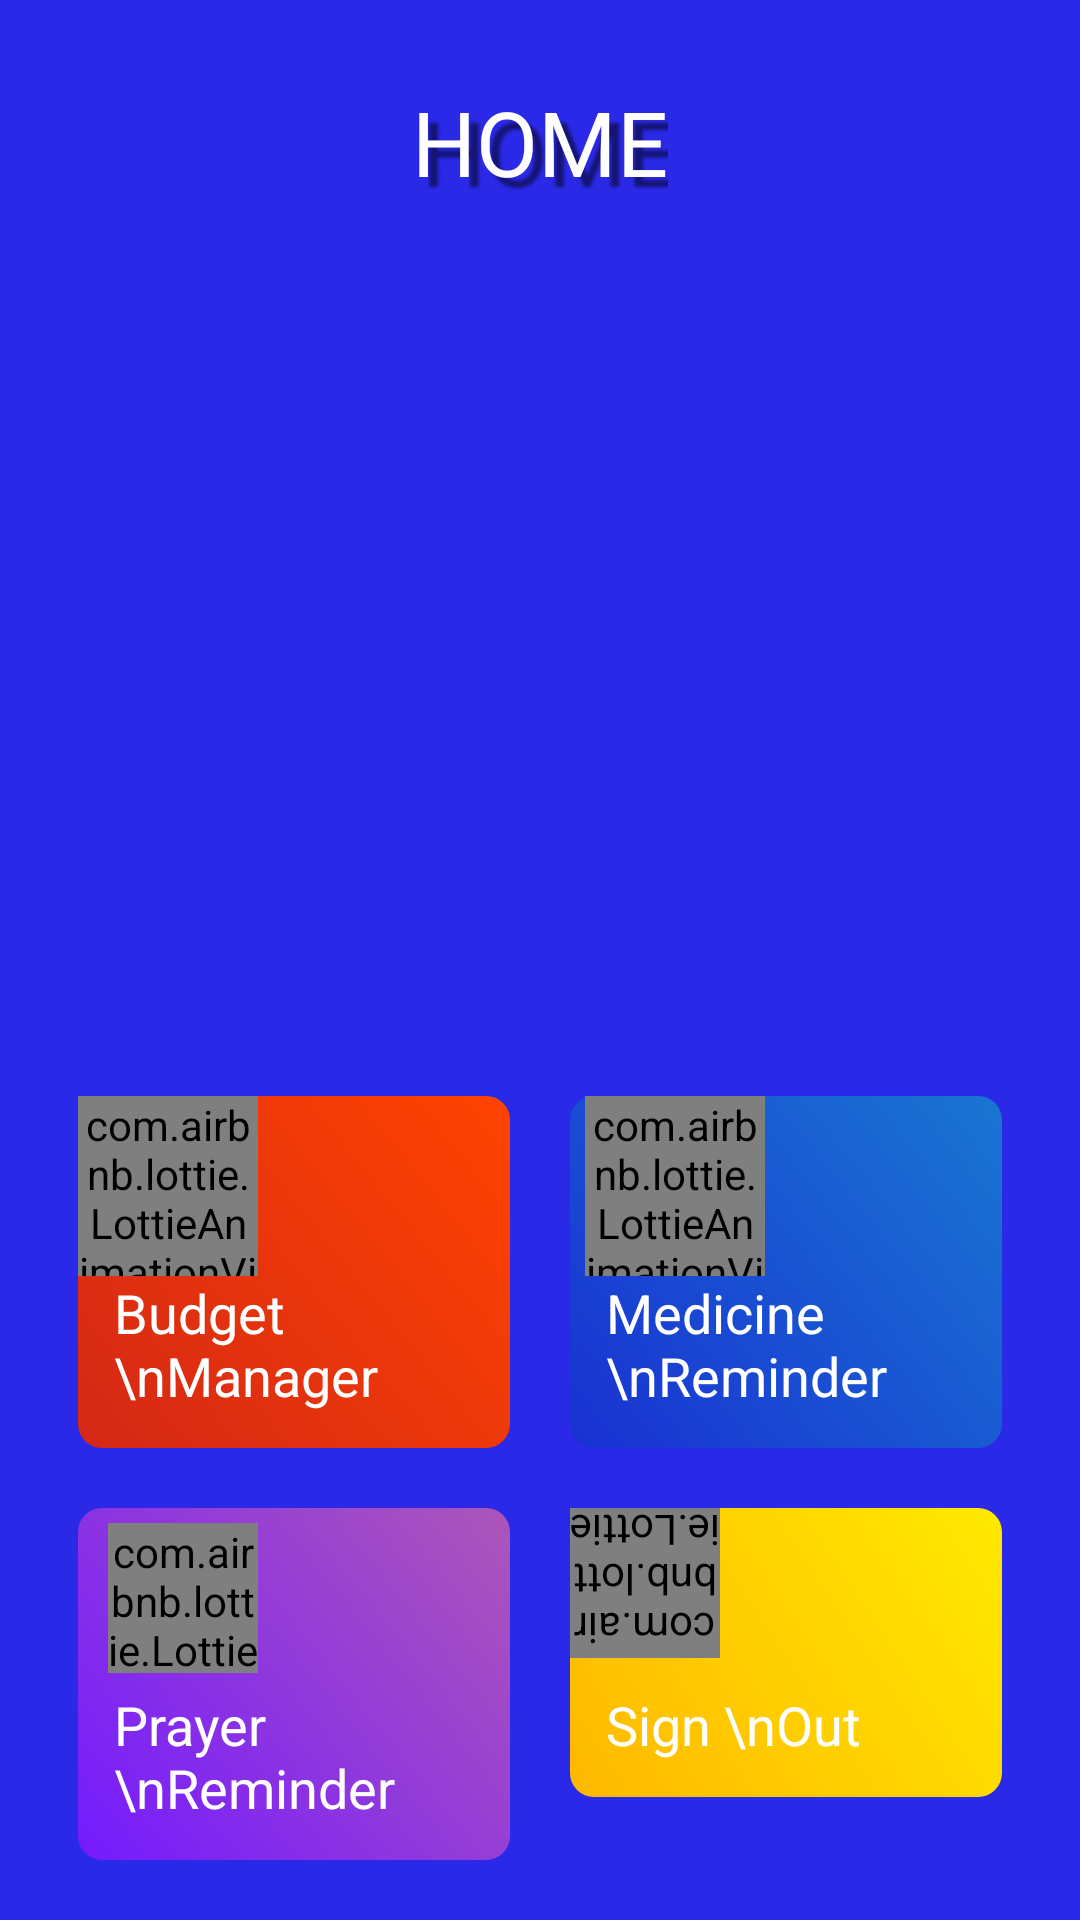

Reconstruct the res/layout file that produces this screen, plus the resources it refers to.
<!-- AndroidManifest.xml: application theme Theme.EasyApplication -->
<!-- res/layout/activity_home.xml -->
<?xml version="1.0" encoding="utf-8"?>
<androidx.constraintlayout.widget.ConstraintLayout xmlns:android="http://schemas.android.com/apk/res/android"
    xmlns:app="http://schemas.android.com/apk/res-auto"
    xmlns:tools="http://schemas.android.com/tools"
    android:layout_width="match_parent"
    android:layout_height="match_parent"
    android:background="@color/purple_500"
    tools:context=".Main.Home.MainActivity">

    <TextView
        android:id="@+id/textView"
        android:layout_width="wrap_content"
        android:layout_height="wrap_content"
        android:layout_marginStart="8dp"
        android:layout_marginEnd="8dp"
        android:text="HOME"
        android:textColor="#ffffff"
        android:textSize="30dp"
        android:shadowColor="@color/text_shadow"
        android:shadowDx="10"
        android:shadowDy="10"
        android:shadowRadius="2"
        android:fontFamily="@font/round_font"
        app:layout_constraintBottom_toBottomOf="parent"
        app:layout_constraintEnd_toEndOf="parent"
        app:layout_constraintStart_toStartOf="parent"
        app:layout_constraintTop_toTopOf="parent"
        app:layout_constraintVertical_bias="0.045" />

    <ImageView
        android:id="@+id/imageView"
        android:layout_width="wrap_content"
        android:layout_height="wrap_content"
        android:layout_marginStart="8dp"
        android:layout_marginEnd="8dp"
        android:src="@drawable/illustration"
        app:layout_constraintBottom_toBottomOf="parent"
        app:layout_constraintEnd_toEndOf="parent"
        app:layout_constraintHorizontal_bias="0.496"
        app:layout_constraintStart_toStartOf="parent"
        app:layout_constraintTop_toBottomOf="@+id/textView"
        app:layout_constraintVertical_bias="0.067" />



    <LinearLayout
        android:id="@+id/linearLayout"
        android:layout_width="match_parent"
        android:layout_height="wrap_content"
        android:background="@drawable/bg_menu"
        android:orientation="vertical"
        app:layout_constraintBottom_toBottomOf="parent"
        app:layout_constraintEnd_toEndOf="parent"
        app:layout_constraintStart_toStartOf="parent">


        <LinearLayout
            android:layout_width="match_parent"
            android:layout_height="wrap_content"
            android:layout_weight="2"
            android:orientation="horizontal"
            android:paddingLeft="16dp"
            android:paddingTop="20dp"
            android:paddingRight="16dp"
            android:paddingBottom="20dp">

            <LinearLayout
                android:layout_width="0dp"
                android:layout_height="wrap_content"
                android:layout_weight="1"
                android:orientation="vertical">

                <LinearLayout
                    android:id="@+id/budget_manager_btn"
                    android:layout_width="match_parent"
                    android:layout_height="wrap_content"
                    android:layout_marginLeft="10dp"
                    android:layout_marginRight="10dp"
                    android:background="@drawable/bg_red"
                    android:orientation="vertical">

                    <com.airbnb.lottie.LottieAnimationView
                        android:layout_width="60dp"
                        android:layout_height="60dp"
                        app:lottie_autoPlay="true"
                        app:lottie_loop="true"
                        app:lottie_rawRes="@raw/coin"
                        />

                    

                    <TextView
                        android:layout_width="wrap_content"
                        android:layout_height="wrap_content"
                        android:layout_marginLeft="12dp"
                        android:layout_marginBottom="12dp"
                        android:text="Budget \nManager"
                        android:textColor="@color/white"
                        android:textSize="18sp" />


                </LinearLayout>


            </LinearLayout>


            <LinearLayout
                android:layout_width="0dp"
                android:layout_height="wrap_content"
                android:layout_weight="1"
                android:orientation="vertical">

                <LinearLayout
                    android:id="@+id/medicine_reminder_btn"
                    android:layout_width="match_parent"
                    android:layout_height="wrap_content"
                    android:layout_marginLeft="10dp"
                    android:layout_marginRight="10dp"
                    android:background="@drawable/bg_blue"
                    android:orientation="vertical">

                    <com.airbnb.lottie.LottieAnimationView
                        android:layout_width="60dp"
                        android:layout_height="60dp"
                        android:layout_marginLeft="5dp"
                        app:lottie_autoPlay="true"
                        app:lottie_loop="true"
                        app:lottie_rawRes="@raw/capsule_box"
                        />

                    

                    <TextView
                        android:layout_width="wrap_content"
                        android:layout_height="wrap_content"
                        android:layout_marginLeft="12dp"
                        android:layout_marginBottom="12dp"
                        android:text="Medicine \nReminder"
                        android:textColor="@color/white"
                        android:textSize="18sp" />


                </LinearLayout>


            </LinearLayout>


        </LinearLayout>

        <LinearLayout
            android:layout_width="match_parent"
            android:layout_height="match_parent"
            android:layout_weight="2"
            android:orientation="horizontal"
            android:paddingLeft="16dp"
            android:paddingRight="16dp"
            android:paddingBottom="20dp">

            <LinearLayout
                android:layout_width="0dp"
                android:layout_height="wrap_content"
                android:layout_weight="1"
                android:orientation="vertical">

                <LinearLayout
                    android:id="@+id/prayer_reminder_btn"
                    android:layout_width="match_parent"
                    android:layout_height="wrap_content"
                    android:layout_marginLeft="10dp"
                    android:layout_marginRight="10dp"
                    android:background="@drawable/bg_purple"
                    android:orientation="vertical">

                    <com.airbnb.lottie.LottieAnimationView
                        android:layout_width="50dp"
                        android:layout_height="50dp"
                        app:lottie_autoPlay="true"
                        app:lottie_loop="true"
                        android:layout_marginTop="5dp"
                        android:layout_marginBottom="5dp"
                        android:layout_marginLeft="10dp"
                        app:lottie_rawRes="@raw/splash_prayer"
                        />

                    

                    <TextView
                        android:layout_width="wrap_content"
                        android:layout_height="wrap_content"
                        android:layout_marginLeft="12dp"
                        android:layout_marginBottom="12dp"
                        android:text="Prayer \nReminder"
                        android:textColor="@color/white"
                        android:textSize="18sp" />


                </LinearLayout>


            </LinearLayout>


            <LinearLayout
                android:layout_width="0dp"
                android:layout_height="wrap_content"
                android:layout_weight="1"
                android:orientation="vertical">

                <LinearLayout
                    android:id="@+id/sign_out_btn"
                    android:layout_width="match_parent"
                    android:layout_height="wrap_content"
                    android:layout_marginLeft="10dp"
                    android:layout_marginRight="10dp"
                    android:background="@drawable/bg_yellow"
                    android:orientation="vertical">

                    <com.airbnb.lottie.LottieAnimationView
                        android:layout_width="50dp"
                        android:layout_height="50dp"
                        app:lottie_autoPlay="true"
                        app:lottie_loop="true"
                        android:rotation="180"
                        android:layout_marginBottom="10dp"
                        app:lottie_rawRes="@raw/signout_grey"
                        />

                    

                    <TextView
                        android:layout_width="wrap_content"
                        android:layout_height="wrap_content"
                        android:layout_marginLeft="12dp"
                        android:layout_marginBottom="12dp"
                        android:text="Sign \nOut"
                        android:textColor="@color/white"
                        android:textSize="18sp" />


                </LinearLayout>


            </LinearLayout>


        </LinearLayout>


    </LinearLayout>




</androidx.constraintlayout.widget.ConstraintLayout>
<!-- resources referenced by this layout -->
<resources>
  <color name="purple_500">#2A29E7</color>
  <color name="text_shadow">#7F000000</color>
  <color name="white">#FFFFFFFF</color>
  <!-- drawable bg_blue (drawable-xhdpi) -->
  <?xml version="1.0" encoding="utf-8"?>
  <selector xmlns:android="http://schemas.android.com/apk/res/android">
      <item>
          <shape>
              <gradient
                  android:startColor="#1931D2"
                  android:endColor="#1976D2"
                  android:angle="45"/>
  
              <corners android:radius="8dp"/>
          </shape>
      </item>
  </selector>
  <!-- drawable bg_purple (drawable-xhdpi) -->
  <?xml version="1.0" encoding="utf-8"?>
  <selector xmlns:android="http://schemas.android.com/apk/res/android">
      <item>
          <shape>
              <gradient
                  android:startColor="#741BFF"
                  android:endColor="#AC56B9"
                  android:angle="45"/>
  
              <corners android:radius="8dp"/>
          </shape>
      </item>
  </selector>
  <!-- drawable bg_red (drawable-xhdpi) -->
  <?xml version="1.0" encoding="utf-8"?>
  <selector xmlns:android="http://schemas.android.com/apk/res/android">
      <item>
          <shape>
              <gradient
                  android:startColor="#D32816"
                  android:endColor="#FF4300"
                  android:angle="45"/>
  
              <corners android:radius="8dp"/>
          </shape>
      </item>
  </selector>
  <!-- drawable bg_yellow (drawable-xhdpi) -->
  <?xml version="1.0" encoding="utf-8"?>
  <selector xmlns:android="http://schemas.android.com/apk/res/android">
      <item>
          <shape>
              <gradient
                  android:startColor="#FFB800"
                  android:endColor="#FFE900"
                  android:angle="45"/>
  
              <corners android:radius="8dp"/>
          </shape>
      </item>
  </selector>
  <style name="Theme.EasyApplication" parent="Theme.AppCompat.DayNight.DarkActionBar">
          <item name="windowActionBar">false</item>
          <item name="windowNoTitle">true</item>
  
          <item name="colorPrimary">@color/purple_500</item>
          <item name="colorPrimaryVariant">@color/purple_700</item>
          <item name="colorOnPrimary">@color/white</item>
          
          <item name="colorSecondary">@color/teal_200</item>
          <item name="colorSecondaryVariant">@color/teal_700</item>
          <item name="colorOnSecondary">@color/black</item>
          
          <item name="android:statusBarColor" tools:targetApi="l">?attr/colorPrimaryVariant</item>
          
      </style>
  <color name="purple_700">#FF3700B3</color>
  <color name="teal_200">#FF03DAC5</color>
  <color name="teal_700">#FF018786</color>
  <color name="black">#FF000000</color>
</resources>
